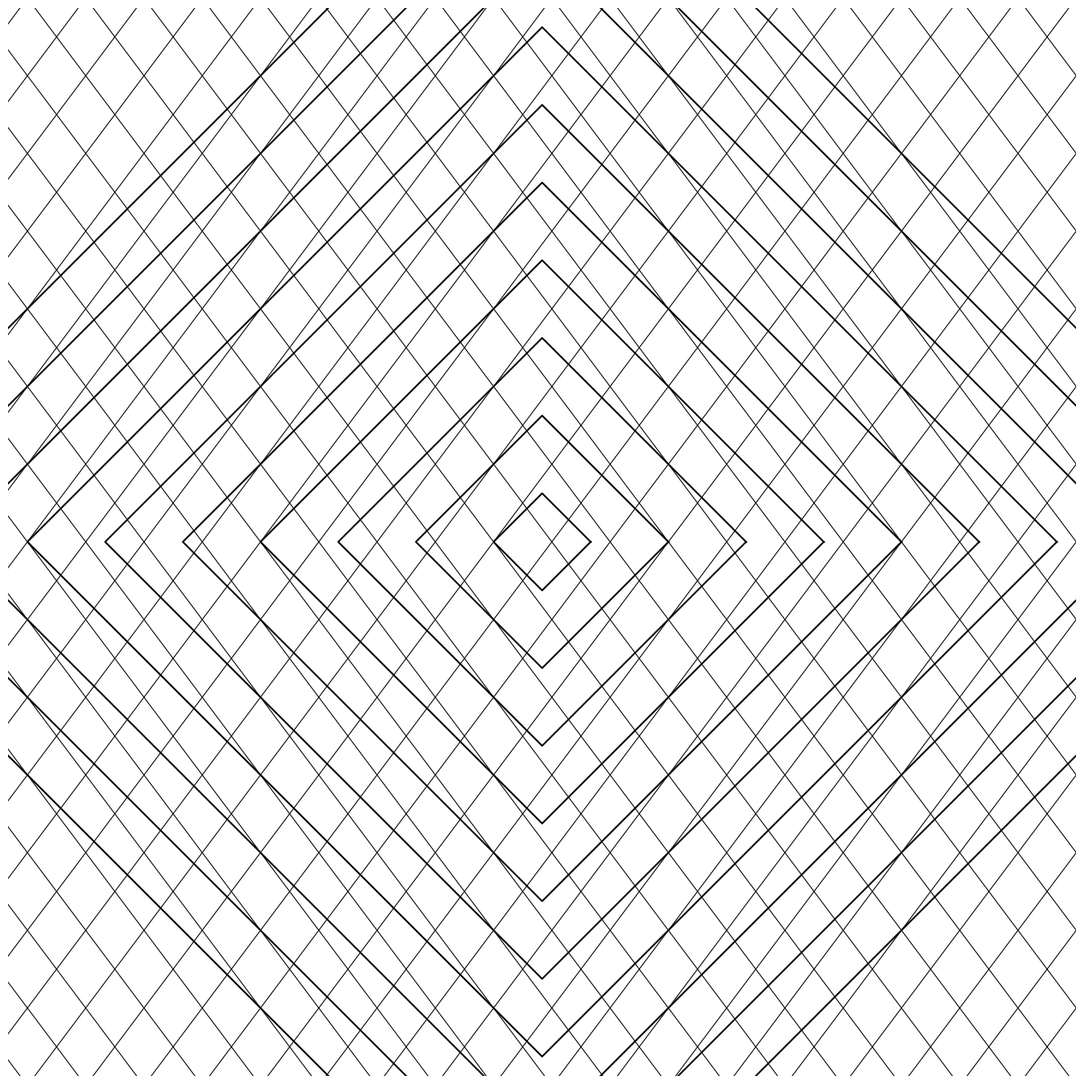

Reproduce this figure in Python.
import numpy as np
import matplotlib.pyplot as plt
from pathlib import Path

SIZE = 4000
DPI = 300
SEED = 42

PNG_DIR = Path("output/png")
SVG_DIR = Path("output/svg")
PNG_DIR.mkdir(parents=True, exist_ok=True)
SVG_DIR.mkdir(parents=True, exist_ok=True)

np.random.seed(SEED)


def setup_ax():
    fig, ax = plt.subplots(figsize=(SIZE/DPI, SIZE/DPI), dpi=DPI)
    fig.subplots_adjust(left=0, right=1, top=1, bottom=0)
    ax.set_facecolor("white")
    ax.set_xlim(-5, 105)
    ax.set_ylim(-5, 105)
    ax.set_aspect("equal")
    ax.axis("off")
    return fig, ax


def save(fig, name):
    png_path = PNG_DIR / f"{name}.png"
    svg_path = SVG_DIR / f"{name}.svg"
    fig.savefig(png_path, dpi=DPI, pad_inches=0, facecolor="white")
    fig.savefig(svg_path, format="svg", pad_inches=0, facecolor="white")
    plt.close(fig)
    print(f"Tersimpan: {png_path} | {svg_path}")


def diamond_grid():
    fig, ax = setup_ax()
    spacing = 6
    for offset in np.arange(-150, 250, spacing):
        lw = 0.8
        ax.plot([offset, offset + 150], [-50, 150], color="black", linewidth=lw)
        ax.plot([offset, offset + 150], [150, -50], color="black", linewidth=lw)
    cx, cy = 50, 50
    for r in np.arange(5, 80, 8):
        theta = np.linspace(0, 2 * np.pi, 5)
        x = cx + r * np.cos(theta)
        y = cy + r * np.sin(theta)
        ax.plot(x, y, color="black", linewidth=1.5)
    save(fig, "diamond_grid")


if __name__ == "__main__":
    diamond_grid()
